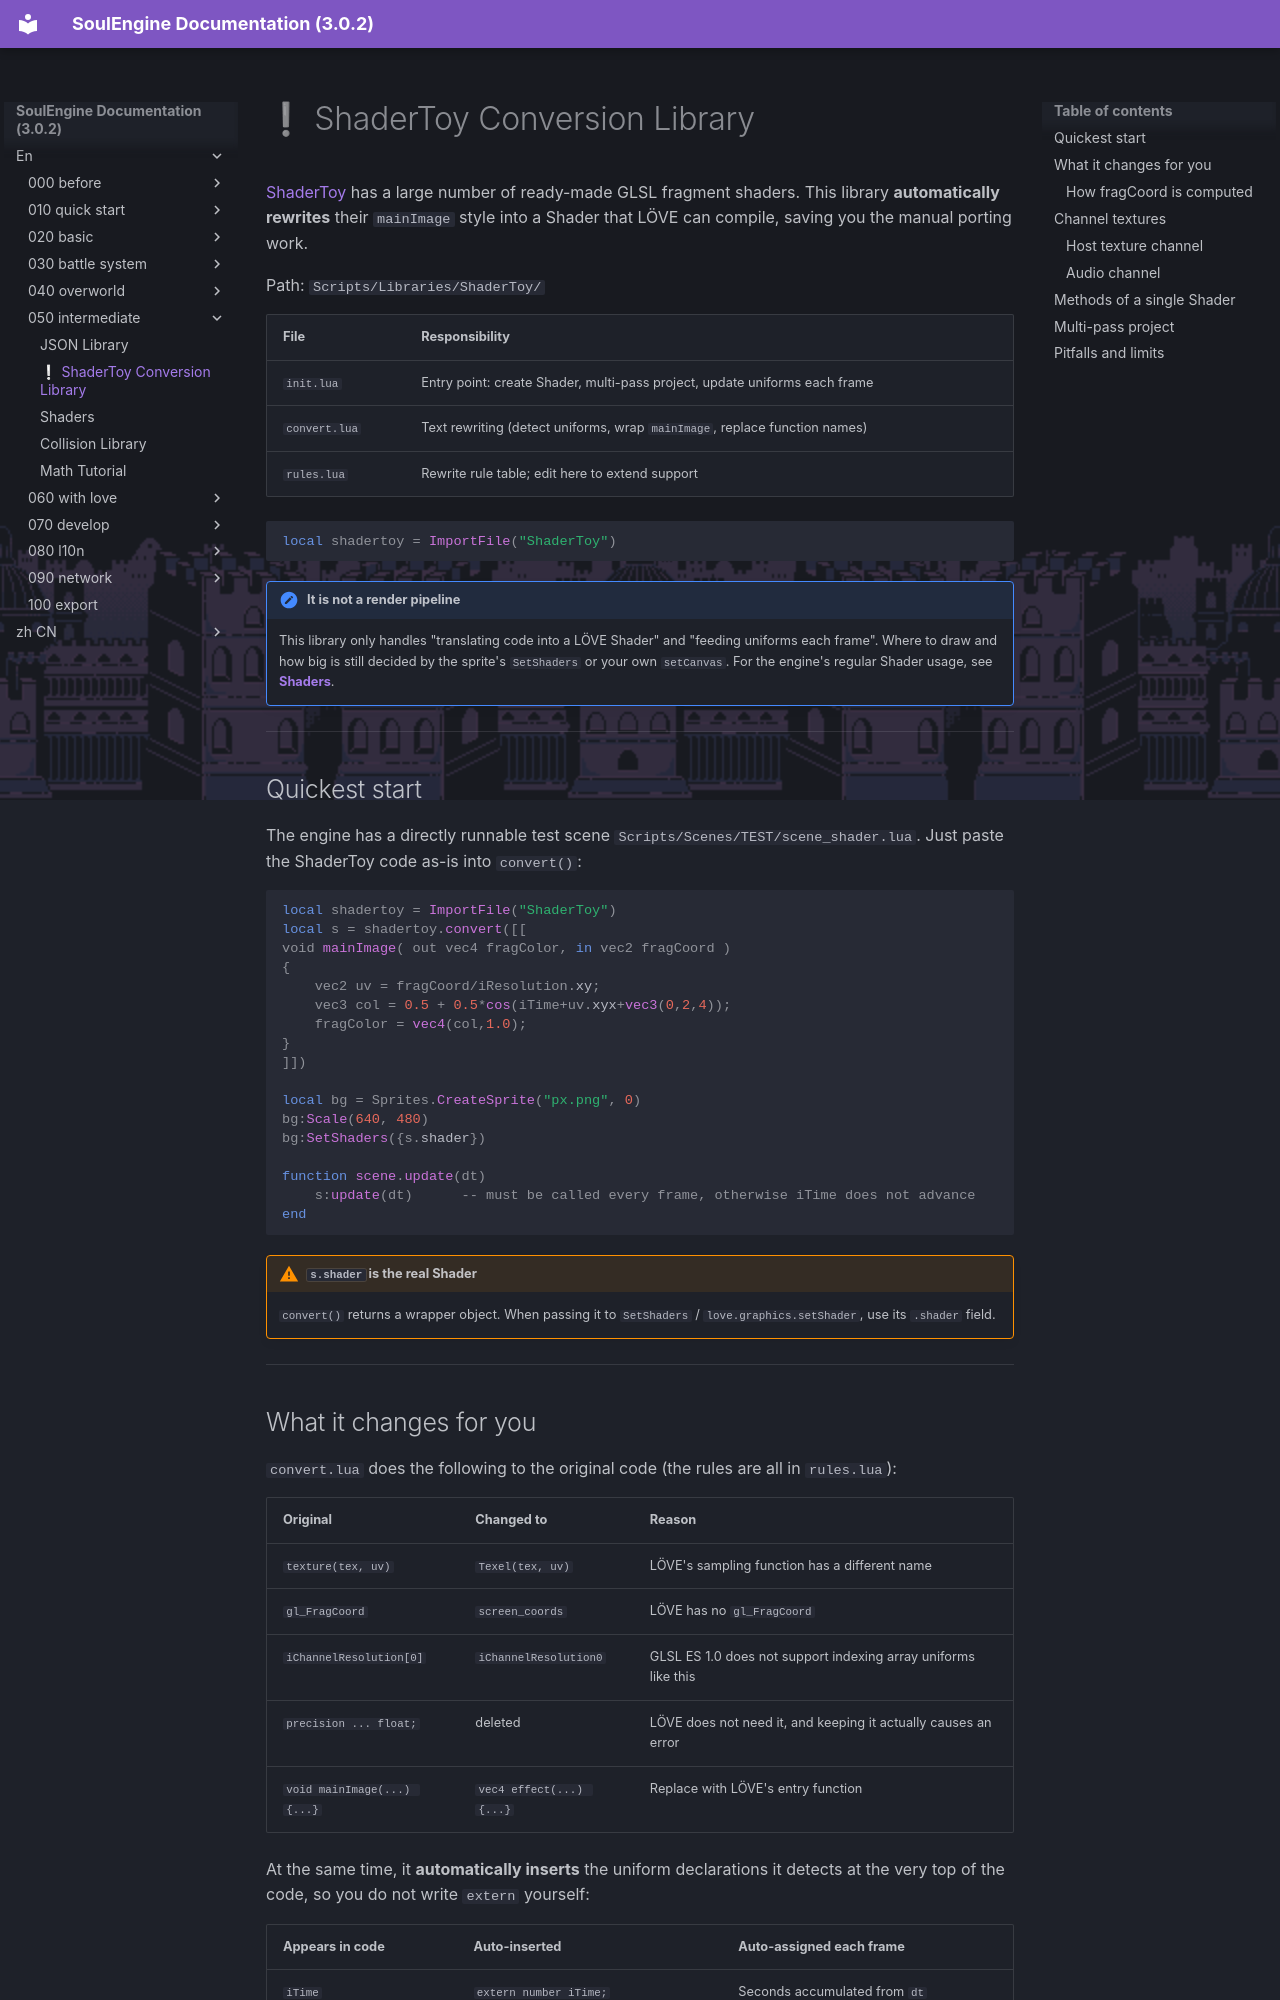

repository: AnskiyyRenew/SoulEngine-Documentation · page: en/050_intermediate/010_shadertoy/index.html · generator: mkdocs

---
title: ❕ ShaderToy Conversion Library
---

[ShaderToy](https://www.shadertoy.com/) has a large number of ready-made GLSL fragment shaders. This library **automatically rewrites** their `mainImage` style into a Shader that LÖVE can compile, saving you the manual porting work.

Path: `Scripts/Libraries/ShaderToy/`

| File | Responsibility |
|---|---|
| `init.lua` | Entry point: create Shader, multi-pass project, update uniforms each frame |
| `convert.lua` | Text rewriting (detect uniforms, wrap `mainImage`, replace function names) |
| `rules.lua` | Rewrite rule table; edit here to extend support |

```lua
local shadertoy = ImportFile("ShaderToy")
```

!!! note "It is not a render pipeline"
    This library only handles "translating code into a LÖVE Shader" and "feeding uniforms each frame".
    Where to draw and how big is still decided by the sprite's `SetShaders` or your own `setCanvas`.
    For the engine's regular Shader usage, see **[Shaders](./020_shaders.md)**.

---

## Quickest start

The engine has a directly runnable test scene `Scripts/Scenes/TEST/scene_shader.lua`. Just paste the ShaderToy code as-is into `convert()`:

```lua
local shadertoy = ImportFile("ShaderToy")
local s = shadertoy.convert([[
void mainImage( out vec4 fragColor, in vec2 fragCoord )
{
    vec2 uv = fragCoord/iResolution.xy;
    vec3 col = 0.5 + 0.5*cos(iTime+uv.xyx+vec3(0,2,4));
    fragColor = vec4(col,1.0);
}
]])

local bg = Sprites.CreateSprite("px.png", 0)
bg:Scale(640, 480)
bg:SetShaders({s.shader})

function scene.update(dt)
    s:update(dt)      -- must be called every frame, otherwise iTime does not advance
end
```

!!! warning "`s.shader` is the real Shader"
    `convert()` returns a wrapper object. When passing it to `SetShaders` / `love.graphics.setShader`, use its `.shader` field.

---
